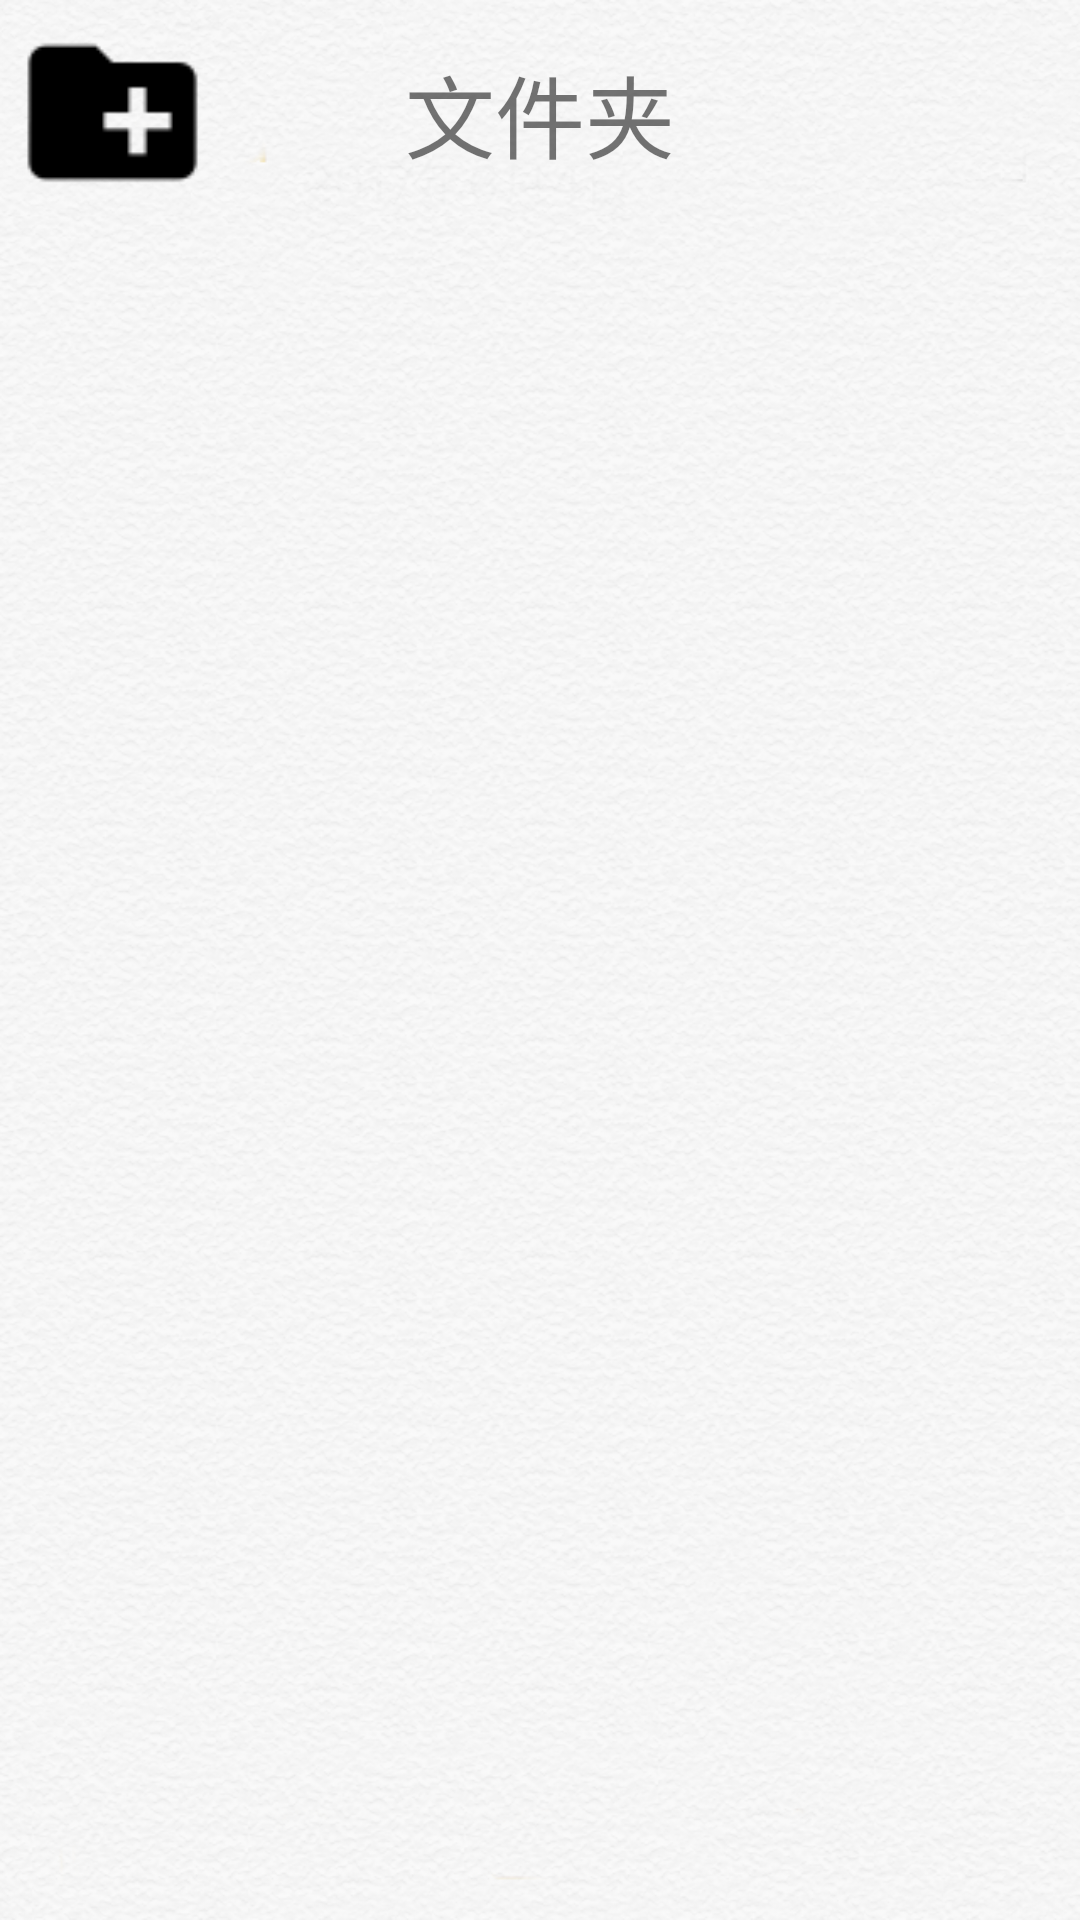

Write the Android layout XML for this screen, with the resource values it uses.
<!-- AndroidManifest.xml: application theme AppTheme -->
<!-- res/layout/activity_file_content.xml -->
<?xml version="1.0" encoding="utf-8"?>
<RelativeLayout xmlns:android="http://schemas.android.com/apk/res/android"
    xmlns:app="http://schemas.android.com/apk/res-auto"
    xmlns:tools="http://schemas.android.com/tools"
    android:layout_width="match_parent"
    android:layout_height="match_parent"
    android:background="@drawable/background"
    tools:context="com.example.whisk.schedulememo.FileContent">

    <Button
        android:id="@+id/addfile"
        android:layout_width="75dip"
        android:layout_height="75dip"
        android:layout_alignParentLeft="true"
        android:background="@drawable/addfile"/>


    <LinearLayout
        android:layout_width="match_parent"
        android:layout_height="match_parent"
        android:orientation="vertical">

        <TextView
            android:id="@+id/textView"
            android:layout_width="match_parent"
            android:layout_height="75dp"
            android:gravity="center"
            android:text="文件夹"
            android:textSize="30dp" />

        <ListView
            android:id="@android:id/list"
            android:layout_width="match_parent"
            android:layout_height="match_parent"
            android:layout_alignParentLeft="true"
            android:layout_alignParentTop="true"
            android:layout_weight="1"
            android:layout_marginTop="10dp"
            android:divider="@color/divider_color"
            android:dividerHeight="1dp" />

    </LinearLayout>

</RelativeLayout>
<!-- resources referenced by this layout -->
<resources>
  <!-- drawable addfile: png bitmap (drawable, 367 bytes) -->
  <!-- drawable background: png bitmap (drawable, 148890 bytes) -->
  <style name="AppTheme" parent="@style/Theme.AppCompat.Light.NoActionBar">
          
          <item name="windowNoTitle">true</item>
          <item name="windowActionBar">false</item>
          <item name="android:windowContentOverlay">@null</item>
      </style>
</resources>
